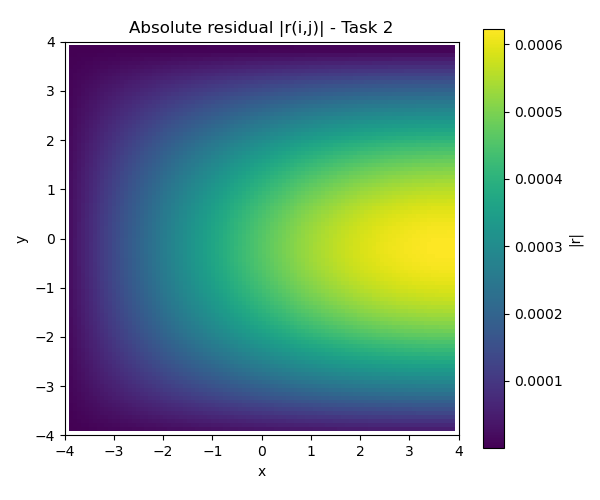

Source data for this figure (header and first rows):
nan, nan, nan, nan, nan, nan, nan, nan, nan, nan, nan, nan, nan, nan, nan, nan, nan, nan, nan, nan, nan, nan, nan, nan
nan, -1.387001807e-06, -2.249897287e-06, -3.108919802e-06, -3.963211665e-06, -4.811921557e-06, -5.654205397e-06, -6.489227030e-06, -7.316159360e-06, -8.134184809e-06, -8.942496406e-06, -9.740298252e-06, -1.052680692e-05, -1.130125142e-05, -1.206287443e-05, -1.281093301e-05, -1.354469945e-05, -1.426346142e-05, -1.496652324e-05, -1.565320623e-05, -1.632284961e-05, -1.697481096e-05, -1.760846651e-05, -1.822321275e-05
nan, -2.250967469e-06, -3.456314803e-06, -4.655936461e-06, -5.848635294e-06, -7.033223365e-06, -8.208523055e-06, -9.373368379e-06, -1.052660596e-05, -1.166709632e-05, -1.279371498e-05, -1.390535334e-05, -1.500092013e-05, -1.607934231e-05, -1.713956586e-05, -1.818055741e-05, -1.920130441e-05, -2.020081712e-05, -2.117812858e-05, -2.213229622e-05, -2.306240239e-05, -2.396755573e-05, -2.484689096e-05, -2.569957119e-05
nan, -3.112793883e-06, -4.659671472e-06, -6.198975480e-06, -7.729170183e-06, -9.248731934e-06, -1.075615055e-05, -1.224993095e-05, -1.372859455e-05, -1.519068073e-05, -1.663474828e-05, -1.805937686e-05, -1.946316830e-05, -2.084474801e-05, -2.220276636e-05, -2.353589995e-05, -2.484285281e-05, -2.612235801e-05, -2.737317824e-05, -2.859410769e-05, -2.978397267e-05, -3.094163305e-05, -3.206598330e-05, -3.315595349e-05
nan, -3.972282328e-06, -5.859689898e-06, -7.737681220e-06, -9.604383008e-06, -1.145793682e-05, -1.329650093e-05, -1.511825212e-05, -1.692138751e-05, -1.870412632e-05, -2.046471160e-05, -2.220141207e-05, -2.391252353e-05, -2.559637100e-05, -2.725130972e-05, -2.887572746e-05, -3.046804553e-05, -3.202672032e-05, -3.355024552e-05, -3.503715231e-05, -3.648601207e-05, -3.789543687e-05, -3.926408105e-05, -4.059064260e-05
nan, -4.829234829e-06, -7.056093970e-06, -9.271699751e-06, -1.147384248e-05, -1.366033000e-05, -1.582899007e-05, -1.797767237e-05, -2.010425080e-05, -2.220662538e-05, -2.428272451e-05, -2.633050675e-05, -2.834796316e-05, -3.033311890e-05, -3.228403552e-05, -3.419881248e-05, -3.607558923e-05, -3.791254698e-05, -3.970791039e-05, -4.145994931e-05, -4.316698040e-05, -4.482736883e-05, -4.643952974e-05, -4.800192985e-05
nan, -5.683454639e-06, -8.248608873e-06, -1.080067889e-05, -1.333711945e-05, -1.585540598e-05, -1.835303676e-05, -2.082753555e-05, -2.327645405e-05, -2.569737423e-05, -2.808791082e-05, -3.044571348e-05, -3.276846934e-05, -3.505390501e-05, -3.729978896e-05, -3.950393362e-05, -4.166419762e-05, -4.377848752e-05, -4.584476028e-05, -4.786102510e-05, -4.982534474e-05, -5.173583872e-05, -5.359068320e-05, -5.538811473e-05
nan, -6.534745786e-06, -9.436961375e-06, -1.232426825e-05, -1.519378710e-05, -1.804266191e-05, -2.086806284e-05, -2.366718887e-05, -2.643727069e-05, -2.917557340e-05, -3.187939917e-05, -3.454608988e-05, -3.717302989e-05, -3.975764826e-05, -4.229742158e-05, -4.478987622e-05, -4.723259088e-05, -4.962319877e-05, -5.195939008e-05, -5.423891383e-05, -5.645958074e-05, -5.861926439e-05, -6.071590410e-05, -6.274750611e-05
nan, -7.382913347e-06, -1.062087955e-05, -1.384211936e-05, -1.704342077e-05, -2.022159773e-05, -2.337349333e-05, -2.649598320e-05, -2.958597822e-05, -3.264042783e-05, -3.565632291e-05, -3.863069877e-05, -4.156063804e-05, -4.444327355e-05, -4.727579106e-05, -5.005543205e-05, -5.277949644e-05, -5.544534498e-05, -5.805040210e-05, -6.059215818e-05, -6.306817196e-05, -6.547607304e-05, -6.781356394e-05, -7.007842227e-05
nan, -8.227763753e-06, -1.180009308e-05, -1.535388579e-05, -1.888559844e-05, -2.239171615e-05, -2.586875661e-05, -2.931327314e-05, -3.272185829e-05, -3.609114709e-05, -3.941782044e-05, -4.269860832e-05, -4.593029295e-05, -4.910971207e-05, -5.223376191e-05, -5.529940016e-05, -5.830364903e-05, -6.124359820e-05, -6.411640722e-05, -6.691930889e-05, -6.964961132e-05, -7.230470072e-05, -7.488204405e-05, -7.737919108e-05
nan, -9.069104245e-06, -1.297433331e-05, -1.685922322e-05, -2.071990041e-05, -2.455252301e-05, -2.835328436e-05, -3.211841712e-05, -3.584419681e-05, -3.952694546e-05, -4.316303533e-05, -4.674889237e-05, -5.028099980e-05, -5.375590150e-05, -5.717020537e-05, -6.052058665e-05, -6.380379118e-05, -6.701663838e-05, -7.015602453e-05, -7.321892571e-05, -7.620240044e-05, -7.910359286e-05, -8.191973526e-05, -8.464815064e-05
nan, -9.906743425e-06, -1.414333302e-05, -1.835778921e-05, -2.254590976e-05, -2.670352705e-05, -3.082651196e-05, -3.491077772e-05, -3.895228430e-05, -4.294704225e-05, -4.689111656e-05, -5.078063064e-05, -5.461177001e-05, -5.838078609e-05, -6.208399983e-05, -6.571780530e-05, -6.927867312e-05, -7.276315399e-05, -7.616788187e-05, -7.948957731e-05, -8.272505065e-05, -8.587120489e-05, -8.892503877e-05, -9.188364953e-05
nan, -1.074049096e-05, -1.530682712e-05, -1.984924376e-05, -2.436321225e-05, -2.884424055e-05, -3.328787840e-05, -3.768972155e-05, -4.204541582e-05, -4.635066177e-05, -5.060121867e-05, -5.479290882e-05, -5.892162151e-05, -6.298331714e-05, -6.697403107e-05, -7.088987757e-05, -7.472705349e-05, -7.848184195e-05, -8.215061598e-05, -8.572984199e-05, -8.921608304e-05, -9.260600234e-05, -9.589636622e-05, -9.908404720e-05
nan, -1.157015817e-05, -1.646455189e-05, -2.133324930e-05, -2.617139622e-05, -3.097417862e-05, -3.573682652e-05, -4.045461957e-05, -4.512289125e-05, -4.973703370e-05, -5.429250198e-05, -5.878481887e-05, -6.320957894e-05, -6.756245305e-05, -7.183919248e-05, -7.603563309e-05, -8.014769934e-05, -8.417140823e-05, -8.810287312e-05, -9.193830757e-05, -9.567402880e-05, -9.930646125e-05, -1.028321401e-04, -1.062477144e-04
nan, -1.239555705e-05, -1.761624550e-05, -2.280947008e-05, -2.797005340e-05, -3.309286014e-05, -3.817280302e-05, -4.320484719e-05, -4.818401549e-05, -5.310539310e-05, -5.796413276e-05, -6.275545917e-05, -6.747467383e-05, -7.211715963e-05, -7.667838525e-05, -8.115390970e-05, -8.553938648e-05, -8.983056791e-05, -9.402330910e-05, -9.811357208e-05, -1.020974295e-04, -1.059710685e-04, -1.097307942e-04, -1.133730335e-04
nan, -1.321650158e-05, -1.876164829e-05, -2.427757355e-05, -2.975877782e-05, -3.519980739e-05, -4.059525873e-05, -4.593978443e-05, -5.122809836e-05, -5.645498073e-05, -6.161528337e-05, -6.670393475e-05, -7.171594489e-05, -7.664641032e-05, -8.149051875e-05, -8.624355386e-05, -9.090089977e-05, -9.545804557e-05, -9.991058961e-05, -1.042542438e-04, -1.084848375e-04, -1.125983221e-04, -1.165907738e-04, -1.204583986e-04
nan, -1.403280654e-05, -1.990050241e-05, -2.573722888e-05, -3.153716726e-05, -3.729454630e-05, -4.300364858e-05, -4.865881601e-05, -5.425445522e-05, -5.978504309e-05, -6.524513253e-05, -7.062935745e-05, -7.593243811e-05, -8.114918634e-05, -8.627451062e-05, -9.130342083e-05, -9.623103334e-05, -1.010525756e-04, -1.057633906e-04, -1.103589416e-04, -1.148348164e-04, -1.191867316e-04, -1.234105362e-04, -1.275022164e-04
nan, -1.484428869e-05, -2.103255179e-05, -2.718810853e-05, -3.330482210e-05, -3.937660636e-05, -4.539743198e-05, -5.136133149e-05, -5.726240649e-05, -6.309483262e-05, -6.885286549e-05, -7.453084616e-05, -8.012320705e-05, -8.562447712e-05, -9.102928710e-05, -9.633237499e-05, -1.015285909e-04, -1.066129023e-04, -1.115803984e-04, -1.164262955e-04, -1.211459411e-04, -1.257348184e-04, -1.301885508e-04, -1.345029060e-04
nan, -1.565076584e-05, -2.215754269e-05, -2.862988704e-05, -3.506134638e-05, -4.144552144e-05, -4.777607239e-05, -5.404672539e-05, -6.025127857e-05, -6.638360801e-05, -7.243767402e-05, -7.840752695e-05, -8.428731309e-05, -9.007128019e-05, -9.575378324e-05, -1.013292899e-04, -1.067923860e-04, -1.121377803e-04, -1.173603103e-04, -1.224549466e-04, -1.274167980e-04, -1.322411161e-04, -1.369232997e-04, -1.414588996e-04
nan, -1.645205738e-05, -2.327522343e-05, -3.006224208e-05, -3.680634721e-05, -4.350082841e-05, -5.013903810e-05, -5.671439733e-05, -6.322040305e-05, -6.965063388e-05, -7.599875684e-05, -8.225853337e-05, -8.842382546e-05, -9.448860168e-05, -1.004469431e-04, -1.062930489e-04, -1.120212421e-04, -1.176259751e-04, -1.231018346e-04, -1.284435477e-04, -1.336459858e-04, -1.387041706e-04, -1.436132779e-04, -1.483686428e-04
nan, -1.724798448e-05, -2.438534453e-05, -3.148485392e-05, -3.853943518e-05, -4.554206904e-05, -5.248580194e-05, -5.936375234e-05, -6.616911794e-05, -7.289518176e-05, -7.953531982e-05, -8.608300649e-05, -9.253182159e-05, -9.887545649e-05, -1.051077201e-04, -1.112225450e-04, -1.172139933e-04, -1.230762625e-04, -1.288036910e-04, -1.343907632e-04, -1.398321155e-04, -1.451225407e-04, -1.502569935e-04, -1.552305947e-04
nan, -1.803836952e-05, -2.548765866e-05, -3.289740575e-05, -4.026022448e-05, -4.756878891e-05, -5.481584161e-05, -6.199420073e-05, -6.909676656e-05, -7.611652944e-05, -8.304657572e-05, -8.988009518e-05, -9.661038747e-05, -1.032308684e-04, -1.097350771e-04, -1.161166811e-04, -1.223694840e-04, -1.284874300e-04, -1.344646106e-04, -1.402952700e-04, -1.459738106e-04, -1.514947984e-04, -1.568529683e-04, -1.620432287e-04
nan, -1.882303714e-05, -2.658192057e-05, -3.429958374e-05, -4.196833272e-05, -4.958053766e-05, -5.712863947e-05, -6.460515808e-05, -7.200269904e-05, -7.931396152e-05, -8.653174498e-05, -9.364895635e-05, -1.006586172e-04, -1.075538704e-04, -1.143279865e-04, -1.209743709e-04, -1.274865696e-04, -1.338582761e-04, -1.400833367e-04, -1.461557570e-04, -1.520697075e-04, -1.578195289e-04, -1.633997379e-04, -1.688050322e-04
nan, -1.960181271e-05, -2.766788791e-05, -3.569107679e-05, -4.366338139e-05, -5.157686943e-05, -5.942368304e-05, -6.719604601e-05, -7.488627142e-05, -8.248676973e-05, -8.999005523e-05, -9.738875493e-05, -1.046756141e-04, -1.118435046e-04, -1.188854310e-04, -1.257945380e-04, -1.325641166e-04, -1.391876111e-04, -1.456586247e-04, -1.519709262e-04, -1.581184559e-04, -1.640953312e-04, -1.698958523e-04, -1.755145075e-04
nan, -2.037452414e-05, -2.874532028e-05, -3.707157748e-05, -4.534499552e-05, -5.355734296e-05, -6.170046486e-05, -6.976629164e-05, -7.774684614e-05, -8.563425231e-05, -9.342074235e-05, -1.010986644e-04, -1.086604903e-04, -1.160988230e-04, -1.234064032e-04, -1.305761171e-04, -1.376010027e-04, -1.444742571e-04, -1.511892423e-04, -1.577394924e-04, -1.641187192e-04, -1.703208185e-04, -1.763398758e-04, -1.821701718e-04
nan, -2.114100059e-05, -2.981397963e-05, -3.844078070e-05, -4.701280411e-05, -5.552152094e-05, -6.395848256e-05, -7.231532798e-05, -8.058379249e-05, -8.875571552e-05, -9.682304934e-05, -1.047778665e-04, -1.126123670e-04, -1.203188872e-04, -1.278899063e-04, -1.353180540e-04, -1.425961174e-04, -1.497170483e-04, -1.566739701e-04, -1.634601835e-04, -1.700691741e-04, -1.764946179e-04, -1.827303875e-04, -1.887705578e-04
nan, -2.190107293e-05, -3.087363079e-05, -3.979838536e-05, -4.866643986e-05, -5.746897155e-05, -6.619723947e-05, -7.484259422e-05, -8.339648588e-05, -9.185047219e-05, -1.001962280e-04, -1.084255516e-04, -1.165303746e-04, -1.245027689e-04, -1.323349538e-04, -1.400193053e-04, -1.475483616e-04, -1.549148317e-04, -1.621116015e-04, -1.691317413e-04, -1.759685120e-04, -1.826153717e-04, -1.890659819e-04, -1.953142134e-04
nan, -2.265457465e-05, -3.192404068e-05, -4.114409304e-05, -5.030553987e-05, -5.939926677e-05, -6.841624379e-05, -7.734753562e-05, -8.618430905e-05, -9.491784342e-05, -1.035395376e-04, -1.120409195e-04, -1.204136535e-04, -1.286495496e-04, -1.367405703e-04, -1.446788394e-04, -1.524566488e-04, -1.600664663e-04, -1.675009433e-04, -1.747529211e-04, -1.818154382e-04, -1.886817365e-04, -1.953452686e-04, -2.017997030e-04
nan, -2.340133993e-05, -3.296497950e-05, -4.247760882e-05, -5.192974501e-05, -6.131198400e-05, -7.061500984e-05, -7.982960335e-05, -8.894665154e-05, -9.795715722e-05, -1.068522464e-04, -1.156231782e-04, -1.242613534e-04, -1.327583217e-04, -1.411057913e-04, -1.492956361e-04, -1.573199042e-04, -1.651708247e-04, -1.728408159e-04, -1.803224926e-04, -1.876086727e-04, -1.946923846e-04, -2.015668732e-04, -2.082256068e-04
nan, -2.414120550e-05, -3.399621904e-05, -4.379864144e-05, -5.353870013e-05, -6.320670530e-05, -7.279305684e-05, -8.228825539e-05, -9.168291014e-05, -1.009677498e-04, -1.101336307e-04, -1.191715458e-04, -1.280726339e-04, -1.368281878e-04, -1.454296635e-04, -1.538686876e-04, -1.621370660e-04, -1.702267919e-04, -1.781300531e-04, -1.858392394e-04, -1.933469508e-04, -2.006460034e-04, -2.077294372e-04, -2.145905219e-04
nan, -2.487400979e-05, -3.501753514e-05, -4.510690250e-05, -5.513205484e-05, -6.508301771e-05, -7.494991074e-05, -8.472295581e-05, -9.439248842e-05, -1.039489654e-04, -1.133829757e-04, -1.226852490e-04, -1.318466647e-04, -1.408582614e-04, -1.497112450e-04, -1.583969974e-04, -1.669070850e-04, -1.752332671e-04, -1.833675027e-04, -1.913019601e-04, -1.990290224e-04, -2.065412964e-04, -2.138316185e-04, -2.208930619e-04
nan, -2.559959372e-05, -3.602870484e-05, -4.640210787e-05, -5.670946242e-05, -6.694051332e-05, -7.708510220e-05, -8.713317599e-05, -9.707479759e-05, -1.069001562e-04, -1.165995753e-04, -1.261635243e-04, -1.355826260e-04, -1.448476669e-04, -1.539496056e-04, -1.628795818e-04, -1.716289249e-04, -1.801891622e-04, -1.885520273e-04, -1.967094679e-04, -2.046536535e-04, -2.123769829e-04, -2.198720914e-04, -2.271318578e-04
nan, -2.631779944e-05, -3.702950910e-05, -4.768397675e-05, -5.827058088e-05, -6.877878965e-05, -7.919816864e-05, -8.951839287e-05, -9.972925643e-05, -1.098206822e-04, -1.197827324e-04, -1.296056180e-04, -1.392797082e-04, -1.487955398e-04, -1.581438271e-04, -1.673154696e-04, -1.763015626e-04, -1.850934039e-04, -1.936825035e-04, -2.020605913e-04, -2.102196253e-04, -2.181517985e-04, -2.258495473e-04, -2.333055581e-04
nan, -2.702847131e-05, -3.801973142e-05, -4.895223132e-05, -5.981507288e-05, -7.059744887e-05, -8.128865315e-05, -9.187809128e-05, -1.023552910e-04, -1.127099127e-04, -1.229317593e-04, -1.330107865e-04, -1.429371122e-04, -1.527010271e-04, -1.622930028e-04, -1.717037024e-04, -1.809239883e-04, -1.899449321e-04, -1.987578226e-04, -2.073541740e-04, -2.157257351e-04, -2.238644955e-04, -2.317626948e-04, -2.394128287e-04
nan, -2.773145598e-05, -3.899915790e-05, -5.020659827e-05, -6.134260495e-05, -7.239609896e-05, -8.335610500e-05, -9.421176227e-05, -1.049523353e-04, -1.155672247e-04, -1.260459769e-04, -1.363782954e-04, -1.465540499e-04, -1.565632869e-04, -1.663962389e-04, -1.760433342e-04, -1.854952060e-04, -1.947427015e-04, -2.037768909e-04, -2.125890756e-04, -2.211707966e-04, -2.295138431e-04, -2.376102596e-04, -2.454523540e-04
nan, -2.842660206e-05, -3.996757810e-05, -5.144680808e-05, -6.285284882e-05, -7.417435333e-05, -8.540007993e-05, -9.651890434e-05, -1.075198313e-04, -1.183920041e-04, -1.291247161e-04, -1.397074214e-04, -1.501297441e-04, -1.603814893e-04, -1.704526535e-04, -1.803334327e-04, -1.900142335e-04, -1.994856813e-04, -2.087386302e-04, -2.177641709e-04, -2.265536399e-04, -2.350986274e-04, -2.433909857e-04, -2.514228361e-04
nan, -2.911376016e-05, -4.092478385e-05, -5.267259406e-05, -6.434548077e-05, -7.593183058e-05, -8.742013924e-05, -9.879902294e-05, -1.100572283e-04, -1.211836454e-04, -1.321673173e-04, -1.429974508e-04, -1.536634282e-04, -1.641548164e-04, -1.744613775e-04, -1.845730788e-04, -1.944801026e-04, -2.041728554e-04, -2.136419773e-04, -2.228783515e-04, -2.318731117e-04, -2.406176521e-04, -2.491036343e-04, -2.573229963e-04
nan, -2.979278351e-05, -4.187057036e-05, -5.388369469e-05, -6.582018135e-05, -7.766815520e-05, -8.941585186e-05, -1.010516306e-04, -1.125639845e-04, -1.239415523e-04, -1.351731299e-04, -1.462476810e-04, -1.571543478e-04, -1.678824618e-04, -1.784215545e-04, -1.887613665e-04, -1.988918591e-04, -2.088032223e-04, -2.184858852e-04, -2.279305249e-04, -2.371280760e-04, -2.460697382e-04, -2.547469855e-04, -2.631515741e-04
nan, -3.046352660e-05, -4.280473633e-05, -5.507985138e-05, -6.727663632e-05, -7.938295686e-05, -9.138679218e-05, -1.032762478e-04, -1.150395655e-04, -1.266651371e-04, -1.381415141e-04, -1.494574194e-04, -1.606017590e-04, -1.715636318e-04, -1.823323409e-04, -1.928974044e-04, -2.032485638e-04, -2.133757960e-04, -2.232693218e-04, -2.329196154e-04, -2.423174135e-04, -2.514537249e-04, -2.603198377e-04, -2.689073286e-04
nan, -3.112584722e-05, -4.372708242e-05, -5.626081015e-05, -6.871453631e-05, -8.107587118e-05, -9.333254163e-05, -1.054724015e-04, -1.174834460e-04, -1.293538218e-04, -1.410718393e-04, -1.526259847e-04, -1.640049298e-04, -1.751975445e-04, -1.861929069e-04, -1.969803139e-04, -2.075492917e-04, -2.178896061e-04, -2.279912721e-04, -2.378445637e-04, -2.474400230e-04, -2.567684692e-04, -2.658210077e-04, -2.745890381e-04
nan, -3.177960437e-05, -4.463741377e-05, -5.742632049e-05, -7.013357659e-05, -8.274654041e-05, -9.525268809e-05, -1.076396271e-04, -1.198951080e-04, -1.320070365e-04, -1.439634855e-04, -1.557527060e-04, -1.673631403e-04, -1.787834314e-04, -1.900024352e-04, -2.010092310e-04, -2.117931325e-04, -2.223436970e-04, -2.326507367e-04, -2.427043278e-04, -2.524948203e-04, -2.620128467e-04, -2.712493318e-04, -2.801955004e-04
nan, -3.242466014e-05, -4.553553750e-05, -5.857613637e-05, -7.153345772e-05, -8.439461105e-05, -9.714682638e-05, -1.097774673e-04, -1.222740435e-04, -1.346242223e-04, -1.468158425e-04, -1.588369242e-04, -1.706756819e-04, -1.823205355e-04, -1.937601222e-04, -2.049833064e-04, -2.159791914e-04, -2.267371297e-04, -2.372467332e-04, -2.474978829e-04, -2.574807395e-04, -2.671857513e-04, -2.766036651e-04, -2.857255333e-04
nan, -3.306087864e-05, -4.642126485e-05, -5.971001590e-05, -7.291388513e-05, -8.601973677e-05, -9.901455828e-05, -1.118854725e-04, -1.246197514e-04, -1.372048287e-04, -1.496283107e-04, -1.618779904e-04, -1.739418580e-04, -1.858081139e-04, -1.974651782e-04, -2.089017044e-04, -2.201065885e-04, -2.310689805e-04, -2.417782954e-04, -2.522242216e-04, -2.623967328e-04, -2.722860962e-04, -2.818828826e-04, -2.911779746e-04
nan, -3.368812587e-05, -4.729441004e-05, -6.082772116e-05, -7.427456925e-05, -8.762157711e-05, -1.008554921e-04, -1.139632008e-04, -1.269317408e-04, -1.397483146e-04, -1.524003007e-04, -1.648752678e-04, -1.771609849e-04, -1.892454355e-04, -2.011168270e-04, -2.127636043e-04, -2.241744592e-04, -2.353383425e-04, -2.462444741e-04, -2.568823538e-04, -2.672417705e-04, -2.773128130e-04, -2.870858785e-04, -2.965516825e-04
nan, -3.430627099e-05, -4.815479023e-05, -6.192901844e-05, -7.561522606e-05, -8.919979708e-05, -1.026692437e-04, -1.160102183e-04, -1.292095290e-04, -1.422541492e-04, -1.551312343e-04, -1.678281307e-04, -1.803323905e-04, -1.926317831e-04, -2.047143068e-04, -2.165682003e-04, -2.281819548e-04, -2.395443245e-04, -2.506443380e-04, -2.614713078e-04, -2.720148420e-04, -2.822648528e-04, -2.922115673e-04, -3.018455358e-04
nan, -3.491518480e-05, -4.900222606e-05, -6.301367873e-05, -7.693557633e-05, -9.075406863e-05, -1.044554353e-04, -1.180260997e-04, -1.314526418e-04, -1.447218119e-04, -1.578205430e-04, -1.707359651e-04, -1.834554153e-04, -1.959664528e-04, -2.082568694e-04, -2.203147013e-04, -2.321282420e-04, -2.436860522e-04, -2.549769715e-04, -2.659901294e-04, -2.767149547e-04, -2.871411865e-04, -2.972588835e-04, -3.070584341e-04
nan, -3.551474091e-05, -4.983654202e-05, -6.408147695e-05, -7.823534639e-05, -9.228406931e-05, -1.062136972e-04, -1.200104267e-04, -1.336606147e-04, -1.471507905e-04, -1.604676702e-04, -1.735981685e-04, -1.865294124e-04, -1.992487538e-04, -2.117437809e-04, -2.240023314e-04, -2.360125035e-04, -2.477626678e-04, -2.592414781e-04, -2.704378830e-04, -2.813411354e-04, -2.919408040e-04, -3.022267821e-04, -3.121892980e-04
nan, -3.610481476e-05, -5.065756557e-05, -6.513219239e-05, -7.951426771e-05, -9.378948338e-05, -1.079436661e-04, -1.219627901e-04, -1.358329920e-04, -1.495405845e-04, -1.630720695e-04, -1.764141506e-04, -1.895537477e-04, -2.024780089e-04, -2.151743223e-04, -2.276303299e-04, -2.398339381e-04, -2.517733305e-04, -2.634369780e-04, -2.748136512e-04, -2.858924302e-04, -2.966627155e-04, -3.071142384e-04, -3.172370693e-04
nan, -3.668528585e-05, -5.146512752e-05, -6.616560896e-05, -8.077207732e-05, -9.527000139e-05, -1.096449865e-04, -1.238827882e-04, -1.379693274e-04, -1.518907027e-04, -1.656332056e-04, -1.791833326e-04, -1.925277999e-04, -2.056535545e-04, -2.185477888e-04, -2.311979516e-04, -2.435917611e-04, -2.557172165e-04, -2.675626094e-04, -2.791165352e-04, -2.903679041e-04, -3.013059517e-04, -3.119202486e-04, -3.222007117e-04
nan, -3.725603412e-05, -5.225906233e-05, -6.718151484e-05, -8.200851788e-05, -9.672532002e-05, -1.113173103e-04, -1.257700286e-04, -1.400691836e-04, -1.542006640e-04, -1.681505547e-04, -1.819051483e-04, -1.954509604e-04, -2.087747414e-04, -2.218634903e-04, -2.347044668e-04, -2.472852037e-04, -2.595935193e-04, -2.716175284e-04, -2.833456552e-04, -2.947666421e-04, -3.058695625e-04, -3.166438302e-04, -3.270792098e-04
nan, -3.781694343e-05, -5.303920801e-05, -6.817970321e-05, -8.322333661e-05, -9.815514290e-05, -1.129602963e-04, -1.276241264e-04, -1.421321328e-04, -1.564699982e-04, -1.706236041e-04, -1.845790432e-04, -1.983226340e-04, -2.118409340e-04, -2.251207519e-04, -2.381491615e-04, -2.509135141e-04, -2.634014495e-04, -2.756009101e-04, -2.875001501e-04, -2.990877485e-04, -3.103526192e-04, -3.212840216e-04, -3.318715707e-04
nan, -3.836789938e-05, -5.380540628e-05, -6.915997071e-05, -8.441628767e-05, -9.955917966e-05, -1.145736116e-04, -1.294447058e-04, -1.441577567e-04, -1.586982450e-04, -1.730518522e-04, -1.872044751e-04, -2.011422389e-04, -2.148515105e-04, -2.283189130e-04, -2.415313377e-04, -2.544759564e-04, -2.671402357e-04, -2.795119466e-04, -2.915791780e-04, -3.033303479e-04, -3.147542132e-04, -3.258398823e-04, -3.365768235e-04
nan, -3.890879042e-05, -5.455750173e-05, -7.012211968e-05, -8.558712980e-05, -1.009371469e-04, -1.161569306e-04, -1.312313991e-04, -1.461456465e-04, -1.608849545e-04, -1.754348095e-04, -1.897809145e-04, -2.039092059e-04, -2.178058639e-04, -2.314573290e-04, -2.448503129e-04, -2.579718129e-04, -2.708091235e-04, -2.833498495e-04, -2.955819166e-04, -3.074935846e-04, -3.190734574e-04, -3.303104939e-04, -3.411940193e-04
nan, -3.943950779e-05, -5.529534351e-05, -7.106595678e-05, -8.673562781e-05, -1.022887679e-04, -1.177099348e-04, -1.329838478e-04, -1.480954032e-04, -1.630296882e-04, -1.777719972e-04, -1.923078444e-04, -2.066229797e-04, -2.207034014e-04, -2.345353697e-04, -2.481054212e-04, -2.614003817e-04, -2.744073771e-04, -2.871138485e-04, -2.995075625e-04, -3.115766235e-04, -3.233094847e-04, -3.346949595e-04, -3.457222321e-04
nan, -3.995994501e-05, -5.601878364e-05, -7.199129294e-05, -8.786155188e-05, -1.036137724e-04, -1.192323145e-04, -1.347017018e-04, -1.500066371e-04, -1.651320176e-04, -1.800629487e-04, -1.947847601e-04, -2.092830188e-04, -2.235435441e-04, -2.375524207e-04, -2.512960133e-04, -2.647609784e-04, -2.779342782e-04, -2.908031928e-04, -3.033553325e-04, -3.155786497e-04, -3.274614501e-04, -3.389924042e-04, -3.501605578e-04
nan, -4.046999803e-05, -5.672767834e-05, -7.289794422e-05, -8.896467839e-05, -1.049118971e-04, -1.207237667e-04, -1.363846192e-04, -1.518789689e-04, -1.671915250e-04, -1.823072095e-04, -1.972111696e-04, -2.118887948e-04, -2.263257285e-04, -2.405078834e-04, -2.544214554e-04, -2.680529360e-04, -2.813891266e-04, -2.944171497e-04, -3.071244626e-04, -3.194988688e-04, -3.315285293e-04, -3.432019750e-04, -3.545081159e-04
nan, -4.096956640e-05, -5.742188681e-05, -7.378573142e-05, -9.004478916e-05, -1.061828854e-04, -1.221839968e-04, -1.380322686e-04, -1.537120286e-04, -1.692078038e-04, -1.845043356e-04, -1.995865942e-04, -2.144397932e-04, -2.290494050e-04, -2.434011739e-04, -2.574811305e-04, -2.712756049e-04, -2.847712404e-04, -2.979550062e-04, -3.108142093e-04, -3.233365072e-04, -3.355099202e-04, -3.473228412e-04, -3.587640488e-04
nan, -4.145855099e-05, -5.810127277e-05, -7.465447935e-05, -9.110167178e-05, -1.074264875e-04, -1.236127184e-04, -1.396443256e-04, -1.555054562e-04, -1.711804583e-04, -1.866538966e-04, -2.019105674e-04, -2.169355137e-04, -2.317140396e-04, -2.462317248e-04, -2.604744384e-04, -2.744283528e-04, -2.880799566e-04, -3.014160683e-04, -3.144238485e-04, -3.270908124e-04, -3.394048415e-04, -3.513541950e-04, -3.629275215e-04
nan, -4.193685638e-05, -5.876570316e-05, -7.550401930e-05, -9.213511996e-05, -1.086424608e-04, -1.250096522e-04, -1.412204759e-04, -1.572589021e-04, -1.731091036e-04, -1.887554728e-04, -2.041826361e-04, -2.193754694e-04, -2.343191127e-04, -2.489989844e-04, -2.634007958e-04, -2.775105650e-04, -2.913146298e-04, -3.047996614e-04, -3.179526770e-04, -3.307610526e-04, -3.432125342e-04, -3.552952503e-04, -3.669977228e-04
nan, -4.240438922e-05, -5.941504919e-05, -7.633418501e-05, -9.314493312e-05, -1.098305693e-04, -1.263745276e-04, -1.427604142e-04, -1.589720264e-04, -1.749933661e-04, -1.908086572e-04, -2.064023602e-04, -2.217591876e-04, -2.368641194e-04, -2.517024165e-04, -2.662596359e-04, -2.805216448e-04, -2.944746338e-04, -3.081051303e-04, -3.214000115e-04, -3.343465172e-04, -3.469322614e-04, -3.591452445e-04, -3.709738649e-04
nan, -4.286105934e-05, -6.004918486e-05, -7.714481766e-05, -9.413091667e-05, -1.109905845e-04, -1.277070815e-04, -1.442638439e-04, -1.606444991e-04, -1.768328831e-04, -1.928130548e-04, -2.085693127e-04, -2.240862104e-04, -2.393485706e-04, -2.543415014e-04, -2.690504089e-04, -2.834610133e-04, -2.975593611e-04, -3.113318397e-04, -3.247651894e-04, -3.378465170e-04, -3.505633079e-04, -3.629034376e-04, -3.748551832e-04
... 39 more rows
